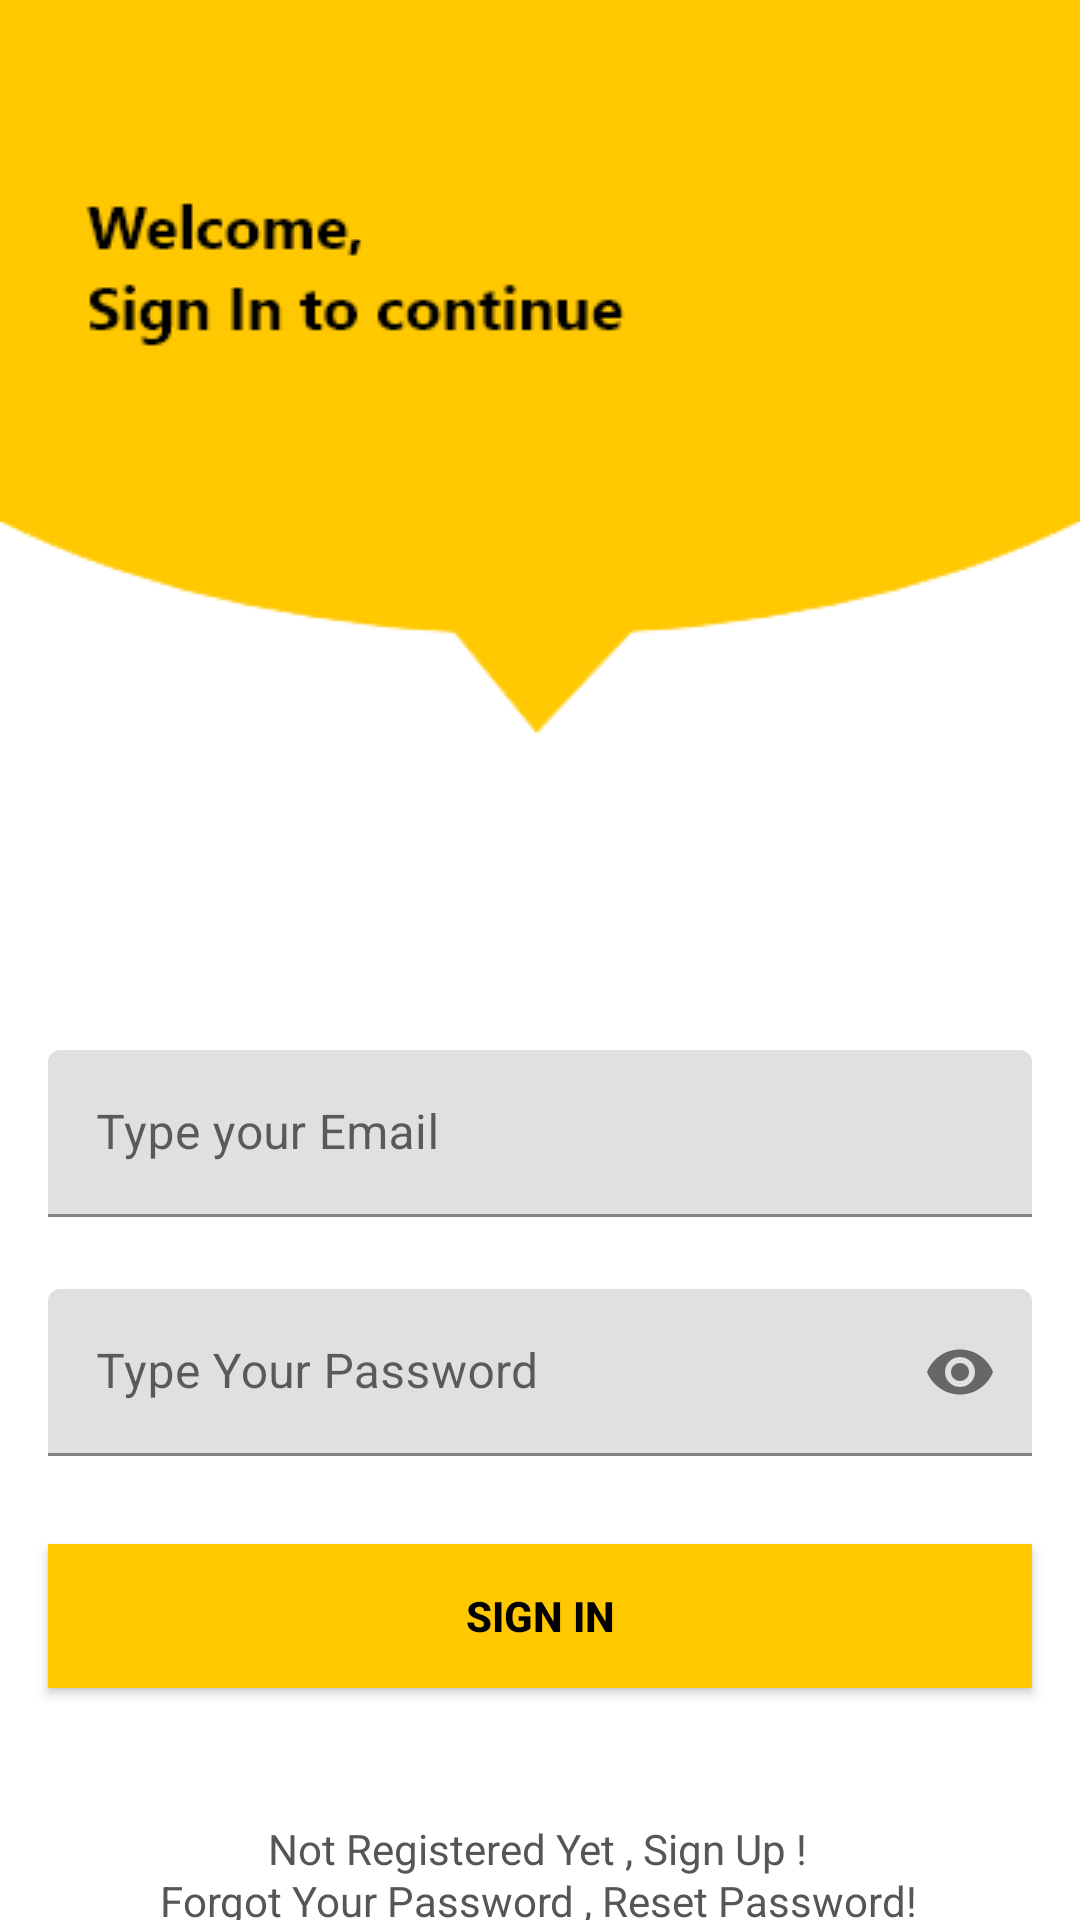

Layout XML and referenced resources for this Android screen:
<!-- AndroidManifest.xml: application theme Theme.SignInSignUpApp -->
<!-- res/layout/activity_sign_in.xml -->
<?xml version="1.0" encoding="utf-8"?>
<androidx.constraintlayout.widget.ConstraintLayout
    xmlns:android="http://schemas.android.com/apk/res/android"
    xmlns:app="http://schemas.android.com/apk/res-auto"
    xmlns:tools="http://schemas.android.com/tools"
    android:layout_width="match_parent"
    android:layout_height="match_parent"
    android:background="@drawable/signin_screen"
    tools:context=".SignInActivity">

    <com.google.android.material.textfield.TextInputLayout
        android:id="@+id/emailLayout"
        android:layout_width="match_parent"
        android:layout_height="wrap_content"
        android:layout_marginHorizontal="16dp"
        android:layout_marginTop="350dp"
        app:boxStrokeColor="@color/yellow"
        app:hintTextColor="@color/yellow"
        app:layout_constraintEnd_toEndOf="parent"
        app:layout_constraintHorizontal_bias="0.5"
        app:layout_constraintStart_toStartOf="parent"
        app:layout_constraintTop_toTopOf="parent">

        <com.google.android.material.textfield.TextInputEditText
            android:id="@+id/emailEt"
            android:layout_width="match_parent"
            android:layout_height="wrap_content"
            android:hint="Type your Email"
            android:inputType="textEmailAddress"
            tools:ignore="TouchTargetSizeCheck" />
    </com.google.android.material.textfield.TextInputLayout>

    <com.google.android.material.textfield.TextInputLayout
        android:id="@+id/passwordLayout"
        android:layout_width="match_parent"
        android:layout_height="wrap_content"
        android:layout_marginHorizontal="16dp"
        android:layout_marginTop="24dp"
        app:boxStrokeColor="@color/yellow"
        app:hintTextColor="@color/yellow"
        app:layout_constraintEnd_toEndOf="parent"
        app:layout_constraintHorizontal_bias="0.5"
        app:layout_constraintStart_toStartOf="parent"
        app:layout_constraintTop_toBottomOf="@id/emailLayout"
        app:passwordToggleEnabled="true">

        <com.google.android.material.textfield.TextInputEditText
            android:id="@+id/passET"
            android:layout_width="match_parent"
            android:layout_height="wrap_content"
            android:hint="Type Your Password"
            android:inputType="textPassword"
            android:textColorHint="#616161" />
    </com.google.android.material.textfield.TextInputLayout>

    <androidx.appcompat.widget.AppCompatButton
        android:id="@+id/button"
        android:layout_width="0dp"
        android:layout_height="wrap_content"
        android:layout_marginHorizontal="16dp"
        android:background="@color/yellow"
        android:text="Sign In"
        android:textColor="@color/black"
        android:textStyle="bold"
        app:layout_constraintBottom_toBottomOf="parent"
        app:layout_constraintEnd_toEndOf="parent"
        app:layout_constraintStart_toStartOf="parent"
        app:layout_constraintTop_toBottomOf="@+id/passwordLayout"
        app:layout_constraintVertical_bias="0.274" />

    <TextView
        android:id="@+id/textView"
        android:layout_width="wrap_content"
        android:layout_height="wrap_content"
        android:layout_marginTop="44dp"
        android:text="Not Registered Yet , Sign Up !"
        android:textColor="#575656"
        app:layout_constraintEnd_toEndOf="parent"
        app:layout_constraintHorizontal_bias="0.497"
        app:layout_constraintStart_toStartOf="parent"
        app:layout_constraintTop_toBottomOf="@+id/button" />

    <TextView
        android:id="@+id/resetPass"
        android:layout_width="wrap_content"
        android:layout_height="wrap_content"
        android:text="Forgot Your Password , Reset Password!"
        android:textColor="#575656"
        app:layout_constraintBottom_toBottomOf="parent"
        app:layout_constraintEnd_toEndOf="parent"
        app:layout_constraintHorizontal_bias="0.496"
        app:layout_constraintStart_toStartOf="parent"
        app:layout_constraintTop_toBottomOf="@+id/textView"
        app:layout_constraintVertical_bias="0.426" />

</androidx.constraintlayout.widget.ConstraintLayout>
<!-- resources referenced by this layout -->
<resources>
  <color name="black">#FF000000</color>
  <color name="yellow">#ffc801</color>
  <!-- drawable signin_screen: png bitmap (drawable, 9079 bytes) -->
  <style name="Theme.SignInSignUpApp" parent="Theme.MaterialComponents.DayNight.NoActionBar">
          
          <item name="colorPrimary">@color/purple_500</item>
          <item name="colorPrimaryVariant">@color/purple_700</item>
          <item name="colorOnPrimary">@color/white</item>
          
          <item name="colorSecondary">@color/teal_200</item>
          <item name="colorSecondaryVariant">@color/teal_700</item>
          <item name="colorOnSecondary">@color/white</item>
          
          <item name="android:statusBarColor">?attr/colorPrimaryVariant</item>
          
      </style>
  <color name="purple_500">#FF6200EE</color>
  <color name="purple_700">#FF3700B3</color>
  <color name="white">#FFFFFFFF</color>
  <color name="teal_200">#FF03DAC5</color>
  <color name="teal_700">#FF018786</color>
</resources>
